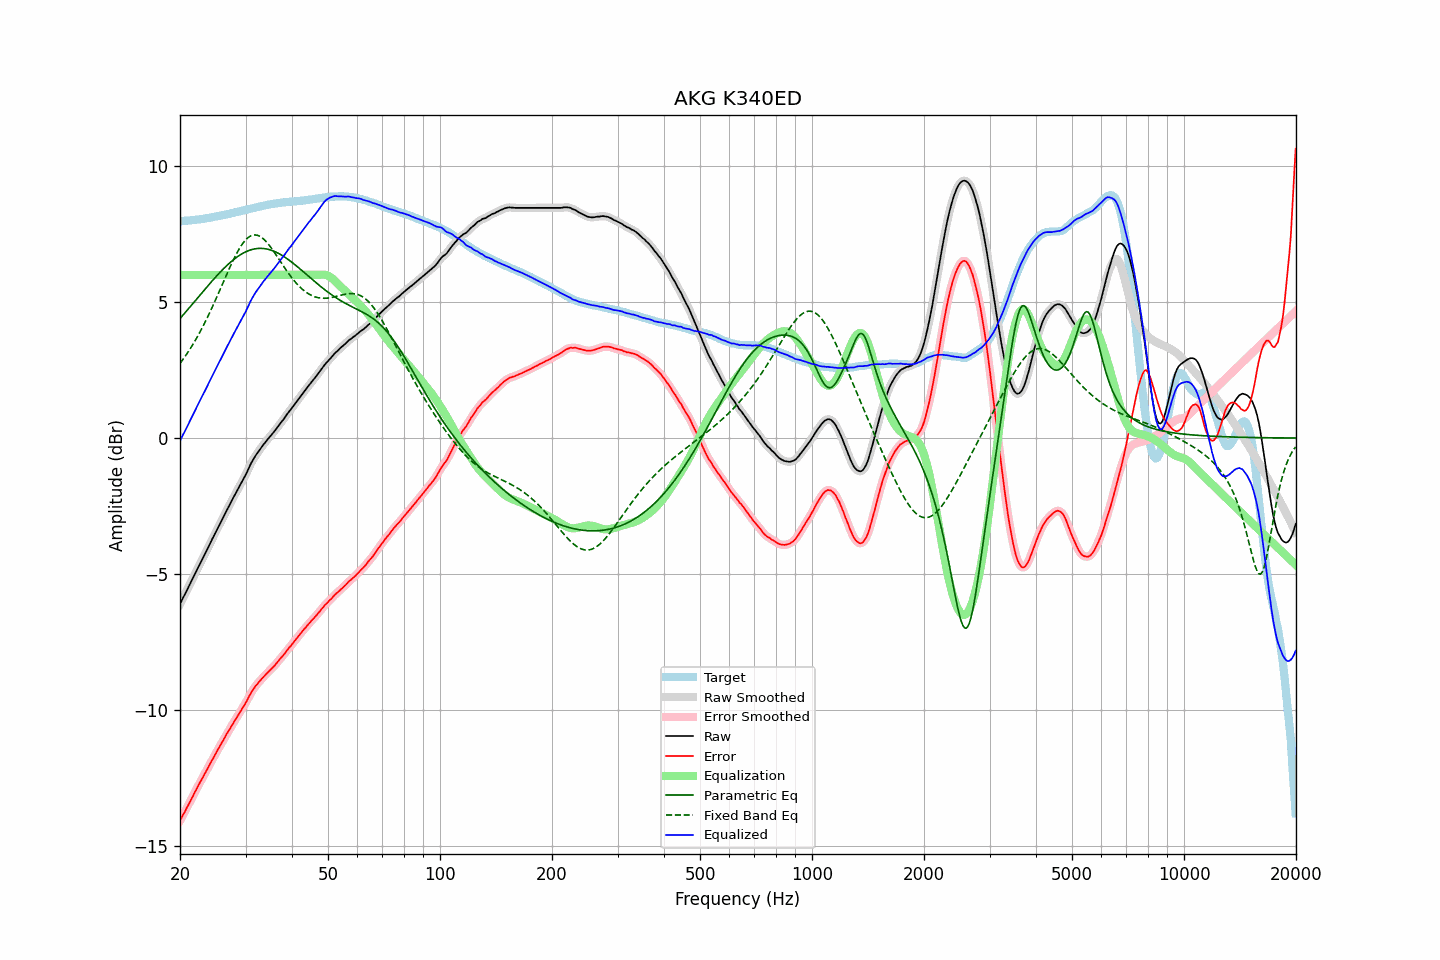

Values plotted in this chart, from the file beside it:
frequency, raw, error, smoothed, error_smoothed, equalization, parametric_eq, fixed_band_eq, equalized_raw, equalized_smoothed, target
20.00, -6.10, -14.08, -6.10, -14.07, 6.00, 4.39, 2.75, -0.10, -0.10, 7.97
20.20, -5.98, -13.96, -5.99, -13.96, 6.00, 4.46, 2.82, 0.02, 0.01, 7.97
20.40, -5.86, -13.85, -5.87, -13.85, 6.00, 4.53, 2.91, 0.14, 0.13, 7.98
20.61, -5.76, -13.75, -5.75, -13.74, 6.00, 4.60, 2.99, 0.24, 0.25, 7.99
20.81, -5.63, -13.63, -5.63, -13.63, 6.00, 4.67, 3.07, 0.37, 0.37, 7.99
21.02, -5.51, -13.52, -5.51, -13.51, 6.00, 4.74, 3.16, 0.49, 0.49, 8.00
21.23, -5.39, -13.40, -5.39, -13.40, 6.00, 4.81, 3.25, 0.61, 0.61, 8.00
21.44, -5.27, -13.28, -5.27, -13.29, 6.00, 4.88, 3.35, 0.73, 0.73, 8.01
21.66, -5.16, -13.18, -5.15, -13.17, 6.00, 4.95, 3.44, 0.84, 0.85, 8.02
21.87, -5.03, -13.05, -5.03, -13.06, 6.00, 5.02, 3.54, 0.97, 0.97, 8.02
22.09, -4.91, -12.94, -4.91, -12.94, 6.00, 5.09, 3.64, 1.09, 1.09, 8.03
22.31, -4.79, -12.83, -4.79, -12.83, 6.00, 5.16, 3.75, 1.21, 1.21, 8.04
22.54, -4.68, -12.72, -4.67, -12.72, 6.00, 5.23, 3.85, 1.32, 1.33, 8.04
22.76, -4.55, -12.60, -4.56, -12.61, 6.00, 5.30, 3.96, 1.45, 1.44, 8.05
22.99, -4.44, -12.50, -4.44, -12.50, 6.00, 5.37, 4.08, 1.56, 1.56, 8.06
23.22, -4.32, -12.39, -4.32, -12.39, 6.00, 5.44, 4.19, 1.68, 1.68, 8.07
23.45, -4.20, -12.28, -4.21, -12.28, 6.00, 5.51, 4.31, 1.80, 1.79, 8.08
23.69, -4.09, -12.17, -4.08, -12.17, 6.00, 5.58, 4.43, 1.91, 1.92, 8.09
23.92, -3.96, -12.06, -3.96, -12.06, 6.00, 5.64, 4.55, 2.04, 2.04, 8.10
24.16, -3.84, -11.95, -3.84, -11.95, 6.00, 5.71, 4.68, 2.16, 2.16, 8.11
24.40, -3.72, -11.84, -3.72, -11.84, 6.00, 5.78, 4.81, 2.28, 2.28, 8.12
24.65, -3.60, -11.74, -3.60, -11.74, 6.00, 5.85, 4.94, 2.40, 2.40, 8.14
24.89, -3.48, -11.63, -3.48, -11.63, 6.00, 5.91, 5.07, 2.52, 2.52, 8.15
25.14, -3.36, -11.52, -3.37, -11.52, 6.00, 5.98, 5.20, 2.64, 2.63, 8.16
25.39, -3.25, -11.42, -3.25, -11.41, 6.00, 6.04, 5.34, 2.75, 2.75, 8.17
25.65, -3.13, -11.31, -3.13, -11.31, 6.00, 6.10, 5.47, 2.87, 2.87, 8.17
25.91, -3.02, -11.21, -3.02, -11.21, 6.00, 6.16, 5.61, 2.98, 2.98, 8.19
26.16, -2.90, -11.11, -2.90, -11.10, 6.00, 6.22, 5.74, 3.10, 3.10, 8.20
26.43, -2.79, -11.00, -2.78, -11.00, 6.00, 6.28, 5.88, 3.21, 3.22, 8.21
26.69, -2.66, -10.89, -2.67, -10.89, 6.00, 6.34, 6.01, 3.34, 3.33, 8.22
26.96, -2.56, -10.80, -2.55, -10.79, 6.00, 6.39, 6.15, 3.44, 3.45, 8.24
27.23, -2.45, -10.70, -2.44, -10.69, 6.00, 6.45, 6.28, 3.55, 3.56, 8.25
27.50, -2.32, -10.59, -2.33, -10.60, 6.00, 6.50, 6.40, 3.68, 3.67, 8.27
27.77, -2.21, -10.49, -2.21, -10.50, 6.00, 6.55, 6.53, 3.79, 3.79, 8.28
28.05, -2.10, -10.40, -2.10, -10.40, 6.00, 6.59, 6.65, 3.90, 3.90, 8.30
28.33, -1.99, -10.30, -1.99, -10.30, 6.00, 6.64, 6.76, 4.01, 4.01, 8.31
28.62, -1.89, -10.21, -1.88, -10.21, 6.00, 6.68, 6.87, 4.11, 4.12, 8.33
28.90, -1.77, -10.11, -1.77, -10.11, 6.00, 6.72, 6.97, 4.23, 4.23, 8.34
29.19, -1.66, -10.02, -1.66, -10.02, 6.00, 6.76, 7.07, 4.34, 4.34, 8.36
29.48, -1.55, -9.92, -1.56, -9.92, 6.00, 6.79, 7.15, 4.45, 4.44, 8.36
29.78, -1.44, -9.83, -1.45, -9.83, 6.00, 6.82, 7.23, 4.56, 4.55, 8.38
30.08, -1.34, -9.73, -1.33, -9.72, 6.00, 6.85, 7.30, 4.66, 4.67, 8.39
30.38, -1.21, -9.62, -1.20, -9.61, 6.00, 6.88, 7.35, 4.79, 4.80, 8.41
30.68, -1.07, -9.49, -1.08, -9.50, 6.00, 6.90, 7.40, 4.93, 4.92, 8.42
30.99, -0.96, -9.39, -0.96, -9.39, 6.00, 6.92, 7.43, 5.04, 5.04, 8.44
31.30, -0.85, -9.29, -0.84, -9.29, 6.00, 6.94, 7.46, 5.15, 5.16, 8.45
31.61, -0.74, -9.21, -0.74, -9.21, 6.00, 6.95, 7.47, 5.26, 5.26, 8.47
31.93, -0.65, -9.12, -0.65, -9.13, 6.00, 6.96, 7.47, 5.35, 5.35, 8.48
32.24, -0.56, -9.06, -0.56, -9.05, 6.00, 6.97, 7.46, 5.44, 5.44, 8.49
32.57, -0.47, -8.98, -0.48, -8.98, 6.00, 6.98, 7.44, 5.53, 5.52, 8.50
32.89, -0.39, -8.91, -0.39, -8.91, 6.00, 6.98, 7.41, 5.61, 5.61, 8.52
33.22, -0.31, -8.84, -0.31, -8.84, 6.00, 6.98, 7.37, 5.69, 5.69, 8.53
33.55, -0.23, -8.78, -0.24, -8.78, 6.00, 6.97, 7.32, 5.77, 5.76, 8.55
33.89, -0.16, -8.72, -0.16, -8.72, 6.00, 6.96, 7.26, 5.84, 5.84, 8.56
34.23, -0.08, -8.66, -0.09, -8.66, 6.00, 6.95, 7.20, 5.92, 5.91, 8.57
34.57, -0.01, -8.60, -0.01, -8.60, 6.00, 6.94, 7.13, 5.99, 5.99, 8.58
34.92, 0.06, -8.54, 0.06, -8.54, 6.00, 6.92, 7.05, 6.06, 6.06, 8.59
35.27, 0.13, -8.48, 0.12, -8.48, 6.00, 6.90, 6.97, 6.13, 6.12, 8.61
35.62, 0.20, -8.42, 0.20, -8.42, 6.00, 6.88, 6.89, 6.20, 6.20, 8.62
35.97, 0.27, -8.36, 0.27, -8.36, 6.00, 6.86, 6.80, 6.27, 6.27, 8.63
... 635 more rows
